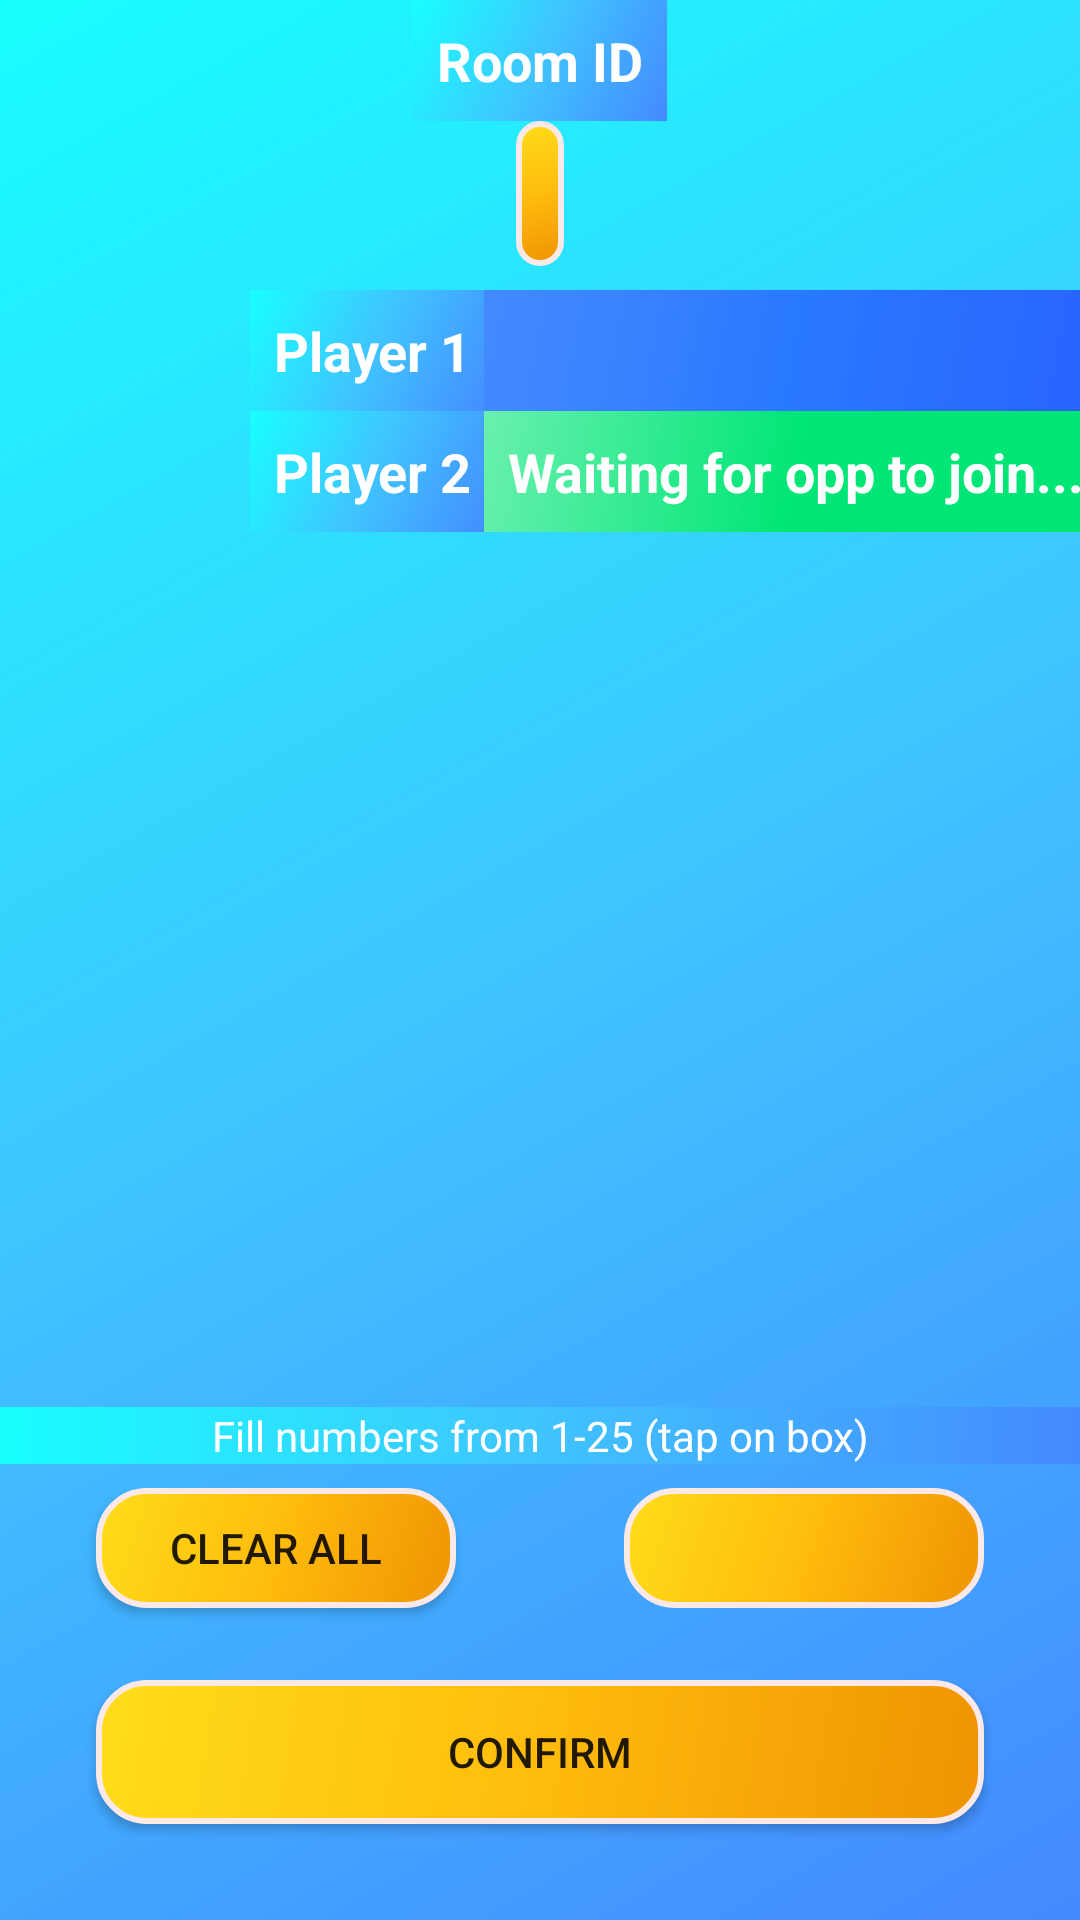

Reconstruct the res/layout file that produces this screen, plus the resources it refers to.
<!-- AndroidManifest.xml: application theme AppTheme -->
<!-- res/layout/fragment_feed_numbers.xml -->
<?xml version="1.0" encoding="utf-8"?>
<androidx.constraintlayout.widget.ConstraintLayout xmlns:android="http://schemas.android.com/apk/res/android"
    xmlns:app="http://schemas.android.com/apk/res-auto"
    xmlns:tools="http://schemas.android.com/tools"
    android:layout_width="match_parent"
    android:layout_height="match_parent"
    android:orientation="vertical">

    <androidx.recyclerview.widget.RecyclerView
        android:id="@+id/recycler_view"
        android:layout_width="wrap_content"
        android:layout_height="wrap_content"
        android:layout_marginBottom="16dp"
        app:layout_constraintBottom_toTopOf="@id/btnConfirm"
        app:layout_constraintEnd_toEndOf="parent"
        app:layout_constraintStart_toStartOf="parent" />

    <LinearLayout
        android:id="@+id/linearLayout"
        android:layout_width="wrap_content"
        android:layout_height="wrap_content"
        android:layout_marginTop="8dp"
        android:orientation="vertical"
        app:layout_constraintEnd_toEndOf="parent"
        app:layout_constraintHorizontal_bias="0.3"
        app:layout_constraintStart_toStartOf="parent"
        app:layout_constraintTop_toBottomOf="@+id/tvRoomIDDisplay">

        <TextView
            android:id="@+id/textView28"
            android:layout_width="wrap_content"
            android:layout_height="wrap_content"
            android:padding="8dp"
            android:text="@string/player_1"
            android:textColor="@color/colorLight"
            android:textSize="18sp"
            android:textStyle="bold" />

        <TextView
            android:id="@+id/textView29"
            android:layout_width="wrap_content"
            android:layout_height="wrap_content"
            android:padding="8dp"
            android:text="@string/player_2"
            android:textColor="@color/colorLight"
            android:textSize="18sp"
            android:textStyle="bold"
            app:layout_constraintHorizontal_bias="0.49" />
    </LinearLayout>

    <LinearLayout
        android:layout_width="wrap_content"
        android:layout_height="wrap_content"
        android:layout_marginTop="8dp"
        android:orientation="vertical"
        app:layout_constraintEnd_toEndOf="parent"
        app:layout_constraintHorizontal_bias="0.3"
        app:layout_constraintStart_toEndOf="@+id/linearLayout"
        app:layout_constraintTop_toBottomOf="@+id/tvRoomIDDisplay">

        <TextView
            android:id="@+id/tvPlayer1"
            android:layout_width="match_parent"
            android:layout_height="wrap_content"
            android:background="@drawable/blue_gradient"
            android:padding="8dp"
            android:textColor="@color/colorLight"
            android:textSize="18sp"
            android:textStyle="bold" />

        <TextView
            android:id="@+id/tvPlayer2"
            android:layout_width="match_parent"
            android:layout_height="wrap_content"
            android:background="@drawable/green_gradient"
            android:padding="8dp"
            android:text="@string/waiting_for_opp_to_join"
            android:textColor="@color/colorLight"
            android:textSize="18sp"
            android:textStyle="bold" />
    </LinearLayout>

    <Button
        android:id="@+id/btnConfirm"
        android:layout_width="match_parent"
        android:layout_height="wrap_content"
        android:layout_marginStart="32dp"
        android:layout_marginEnd="32dp"
        android:layout_marginBottom="32dp"
        android:background="@drawable/button_bg"
        android:text="@string/confirm"
        app:layout_constraintBottom_toBottomOf="parent"
        app:layout_constraintEnd_toEndOf="parent"
        app:layout_constraintHorizontal_bias="0.0"
        app:layout_constraintStart_toStartOf="parent" />

    <Button
        android:id="@+id/btnCLearAll"
        android:layout_width="120dp"
        android:layout_height="40dp"
        android:layout_marginStart="32dp"
        android:layout_marginBottom="8dp"
        android:background="@drawable/button_bg"
        android:text="@string/clear_all"
        app:layout_constraintBottom_toTopOf="@+id/recycler_view"
        app:layout_constraintStart_toStartOf="parent" />

    <ImageButton
        android:id="@+id/btnUndo"
        android:layout_width="120dp"
        android:layout_height="40dp"
        android:layout_marginEnd="32dp"
        android:layout_marginBottom="8dp"
        android:background="@drawable/button_bg"
        app:layout_constraintBottom_toTopOf="@+id/recycler_view"
        app:layout_constraintEnd_toEndOf="parent"
        app:srcCompat="@drawable/ic_undo" />

    <TextView
        android:id="@+id/textView"
        android:layout_width="wrap_content"
        android:layout_height="wrap_content"
        android:padding="8dp"
        android:text="@string/room_id"
        android:textColor="@color/colorLight"
        android:textSize="18sp"
        android:textStyle="bold"
        app:layout_constraintEnd_toEndOf="parent"
        app:layout_constraintStart_toStartOf="parent"
        app:layout_constraintTop_toTopOf="parent" />

    <TextView
        android:id="@+id/tvRoomIDDisplay"
        android:layout_width="wrap_content"
        android:layout_height="wrap_content"
        android:background="@drawable/button_bg"
        android:padding="8dp"
        android:textColor="@color/colorLight"
        android:textSize="24sp"
        android:textStyle="bold"
        app:layout_constraintEnd_toEndOf="parent"
        app:layout_constraintStart_toStartOf="parent"
        app:layout_constraintTop_toBottomOf="@+id/textView" />

    <TextView
        android:id="@+id/textView2"
        android:layout_width="0dp"
        android:layout_marginBottom="8dp"
        android:layout_height="wrap_content"
        android:text="@string/fill_numbers_from_1_25_tap_on_box"
        android:textAlignment="center"
        android:textColor="@color/colorLight"
        app:layout_constraintBottom_toTopOf="@+id/btnCLearAll"
        app:layout_constraintEnd_toEndOf="parent"
        app:layout_constraintStart_toStartOf="parent" />

</androidx.constraintlayout.widget.ConstraintLayout>
<!-- resources referenced by this layout -->
<resources>
  <color name="colorLight">#ffffff</color>
  <!-- drawable blue_gradient (drawable) -->
  <?xml version="1.0" encoding="utf-8"?>
  <shape xmlns:android="http://schemas.android.com/apk/res/android"
      android:shape="rectangle">
      
      <gradient
          android:startColor="#2962ff"
          android:centerColor="#2979ff"
          android:endColor="#448aff"
          android:angle="135" />
  </shape>
  <!-- drawable button_bg (drawable) -->
  <?xml version="1.0" encoding="utf-8"?>
  <shape xmlns:android="http://schemas.android.com/apk/res/android"
      android:shape="rectangle">
      
      <gradient
          android:startColor="#ef9302"
          android:centerColor="#ffbc0d"
          android:endColor="#ffdd19"
          android:angle="135" />
      <corners android:radius="16dp"/>
      <stroke android:color="@color/deepOrange" android:width="2dp"/>
  
  </shape>
  <!-- drawable green_gradient (drawable) -->
  <?xml version="1.0" encoding="utf-8"?>
  <shape xmlns:android="http://schemas.android.com/apk/res/android"
      android:shape="rectangle">
      
      <gradient
          android:startColor="#00e676"
          android:centerColor="#00e676"
          android:endColor="#69f0ae"
          android:angle="135" />
  </shape>
  <string name="clear_all">Clear All</string>
  <string name="confirm">Confirm</string>
  <string name="fill_numbers_from_1_25_tap_on_box">Fill numbers from 1-25 (tap on box)</string>
  <string name="player_1">Player 1</string>
  <string name="player_2">Player 2</string>
  <string name="room_id">Room ID</string>
  <string name="waiting_for_opp_to_join">Waiting for opp to join...</string>
  <style name="AppTheme" parent="Theme.AppCompat.Light.NoActionBar">
          
          <item name="colorPrimary">@color/colorPrimary</item>
          <item name="colorPrimaryDark">@color/colorPrimaryDark</item>
          <item name="colorAccent">@color/colorAccent</item>
          <item name="android:background">@drawable/backgroud_gradient</item>
  
      </style>
  <color name="deepOrange">#fbe9e7</color>
  <color name="colorPrimary">#008577</color>
  <color name="colorPrimaryDark">#18ffff</color>
  <color name="colorAccent">#D81B60</color>
  <!-- drawable backgroud_gradient (drawable) -->
  <?xml version="1.0" encoding="utf-8"?>
  <shape xmlns:android="http://schemas.android.com/apk/res/android"
      android:shape="rectangle">
      
      <gradient
          android:startColor="#448aff"
          android:centerColor="#40c4ff"
          android:endColor="#18ffff"
          android:angle="135" />
  </shape>
</resources>
